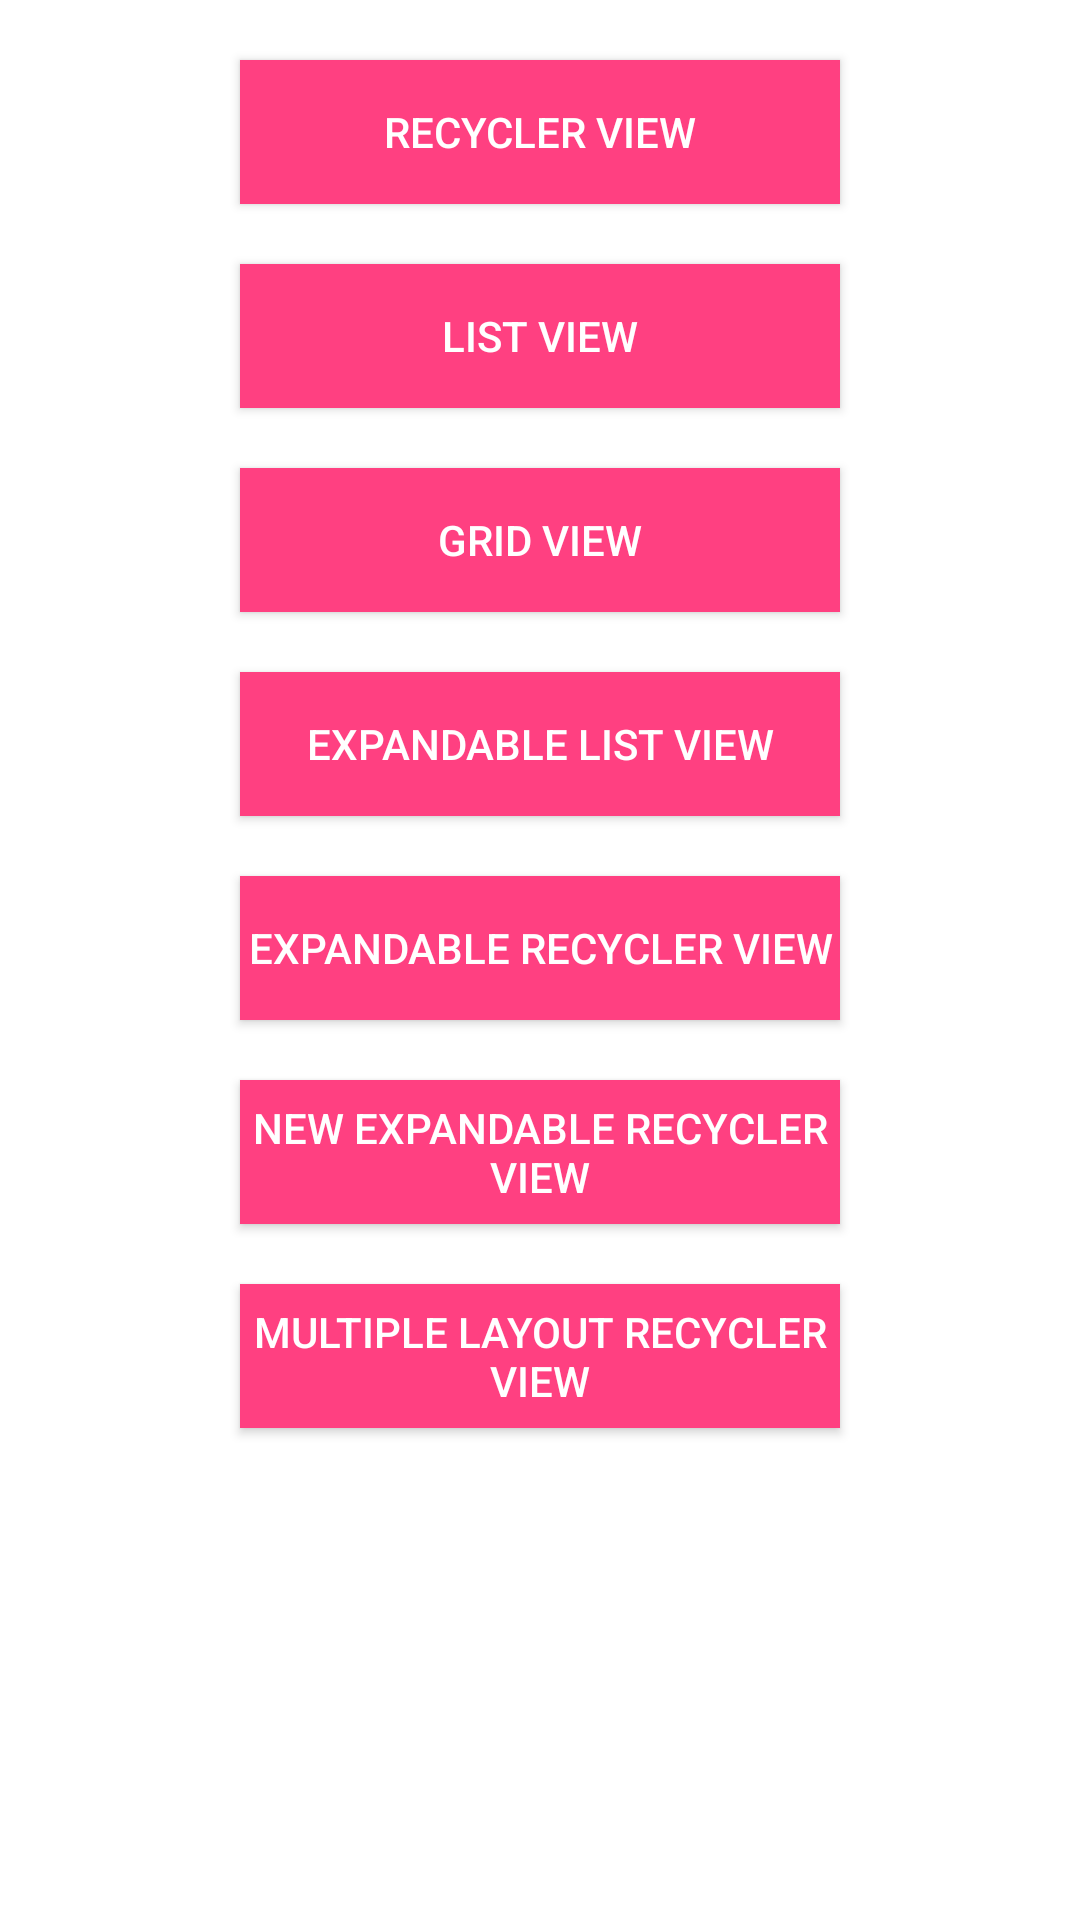

This screen was rendered from an Android layout file. Write that file and the resources it references.
<!-- AndroidManifest.xml: application theme AppTheme -->
<!-- res/layout/activity_choose_post_view.xml -->
<?xml version="1.0" encoding="utf-8"?>
<LinearLayout xmlns:android="http://schemas.android.com/apk/res/android"
    xmlns:app="http://schemas.android.com/apk/res-auto"
    xmlns:tools="http://schemas.android.com/tools"
    android:layout_width="match_parent"
    android:layout_height="wrap_content"
    android:layout_gravity="center"
    android:orientation="vertical"
    tools:context="com.hasbrain.areyouandroiddev.activity.ChoosePostViewActivity">

    <Button
        android:id="@+id/button_recycler_view"
        style="@style/CommonButtonTheme"
        android:text="@string/action_recycler_view" />

    <Button
        android:id="@+id/button_list_view"
        style="@style/CommonButtonTheme"
        android:text="@string/action_list_view" />

    <Button
        android:id="@+id/button_grid_view"
        style="@style/CommonButtonTheme"
        android:text="@string/action_grid_view" />

    <Button
        android:id="@+id/button_expandable_list"
        style="@style/CommonButtonTheme"
        android:text="@string/action_expandable_list_view" />

    <Button
        android:id="@+id/button_expanable_recycler"
        style="@style/CommonButtonTheme"
        android:text="@string/action_expandable_recycler_view" />

    <Button
        android:id="@+id/button_new_expanable_recycler"
        style="@style/CommonButtonTheme"
        android:text="@string/action_new_expandable_recycler_view" />

    <Button
        android:id="@+id/button_multi_layout_recycler"
        style="@style/CommonButtonTheme"
        android:text="@string/action_multi_layout_recycler_view" />
</LinearLayout>
<!-- resources referenced by this layout -->
<resources>
  <string name="action_expandable_list_view">Expandable List View</string>
  <string name="action_expandable_recycler_view">Expandable Recycler View</string>
  <string name="action_grid_view">Grid View</string>
  <string name="action_list_view">List View</string>
  <string name="action_multi_layout_recycler_view">Multiple Layout Recycler View</string>
  <string name="action_new_expandable_recycler_view">New Expandable Recycler View</string>
  <string name="action_recycler_view">Recycler View</string>
  <style name="CommonButtonTheme">
          <item name="android:layout_width">@dimen/btn_common_width</item>
          <item name="android:layout_height">wrap_content</item>
          <item name="android:layout_gravity">center</item>
          <item name="android:background">@color/colorAccent</item>
          <item name="android:textColor">@android:color/white</item>
          <item name="android:layout_marginTop">@dimen/btn_common_vertical_margin</item>
      </style>
  <style name="AppTheme" parent="Theme.AppCompat.NoActionBar">
          
          <item name="colorPrimary">@color/colorPrimary</item>
          <item name="colorPrimaryDark">@color/colorPrimaryDark</item>
          <item name="colorAccent">@color/colorAccent</item>
          <item name="android:colorBackground">@android:color/background_light</item>
      </style>
  <dimen name="btn_common_width">200dp</dimen>
  <color name="colorAccent">#FF4081</color>
  <dimen name="btn_common_vertical_margin">20dp</dimen>
  <color name="colorPrimary">#3F51B5</color>
  <color name="colorPrimaryDark">#303F9F</color>
</resources>
